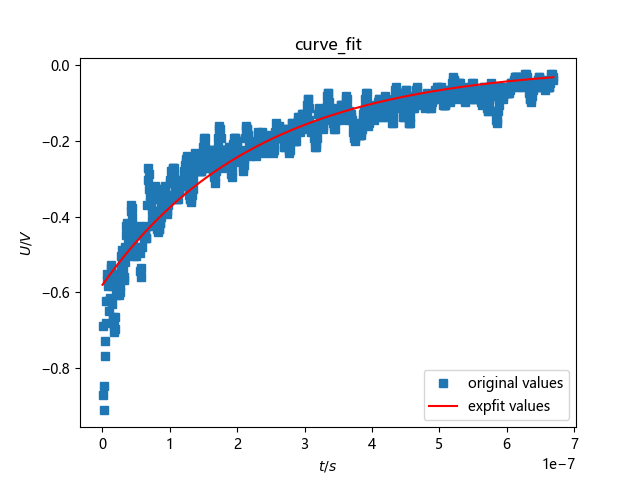

The file beside this chart, header and first rows:
Model, MDO32
Firmware Version, 1.12.15
Waveform Type, ANALOG
Point Format, Y
Horizontal Units, s
Horizontal Scale, 8e-08
Horizontal Delay, 2.71292e-07
Sample Interval, 8e-10
Record Length, 1000
Gating, 0.1% to 100.0%
Probe Attenuation, 1
Vertical Units, V
Vertical Offset, 0
Vertical Scale, 0.2
Vertical Position, 2.76
Label, 
TIME, CH1
-1.287e-07, -8.88178e-17
-1.279e-07, -0.008
-1.271e-07, -8.88178e-17
-1.263e-07, -0.008
-1.255e-07, -8.88178e-17
-1.247e-07, -8.88178e-17
-1.239e-07, -8.88178e-17
-1.231e-07, -8.88178e-17
-1.223e-07, -8.88178e-17
-1.215e-07, -8.88178e-17
-1.207e-07, -8.88178e-17
-1.199e-07, -8.88178e-17
-1.191e-07, -8.88178e-17
-1.183e-07, -0.008
-1.175e-07, -8.88178e-17
-1.167e-07, -8.88178e-17
-1.159e-07, -8.88178e-17
-1.151e-07, -8.88178e-17
-1.143e-07, -8.88178e-17
-1.135e-07, -0.008
-1.127e-07, -8.88178e-17
-1.119e-07, -8.88178e-17
-1.111e-07, -8.88178e-17
-1.103e-07, -8.88178e-17
-1.095e-07, -8.88178e-17
-1.087e-07, -0.016
-1.079e-07, -8.88178e-17
-1.071e-07, -8.88178e-17
-1.063e-07, -8.88178e-17
-1.055e-07, -8.88178e-17
-1.047e-07, -8.88178e-17
-1.039e-07, -8.88178e-17
-1.031e-07, -8.88178e-17
-1.023e-07, -8.88178e-17
-1.015e-07, -8.88178e-17
-1.007e-07, -0.008
-9.991e-08, -8.88178e-17
-9.911e-08, -8.88178e-17
-9.831e-08, -8.88178e-17
-9.751e-08, -0.008
-9.671e-08, -8.88178e-17
-9.591e-08, -0.008
-9.511e-08, -8.88178e-17
-9.431e-08, -8.88178e-17
... 956 more rows
